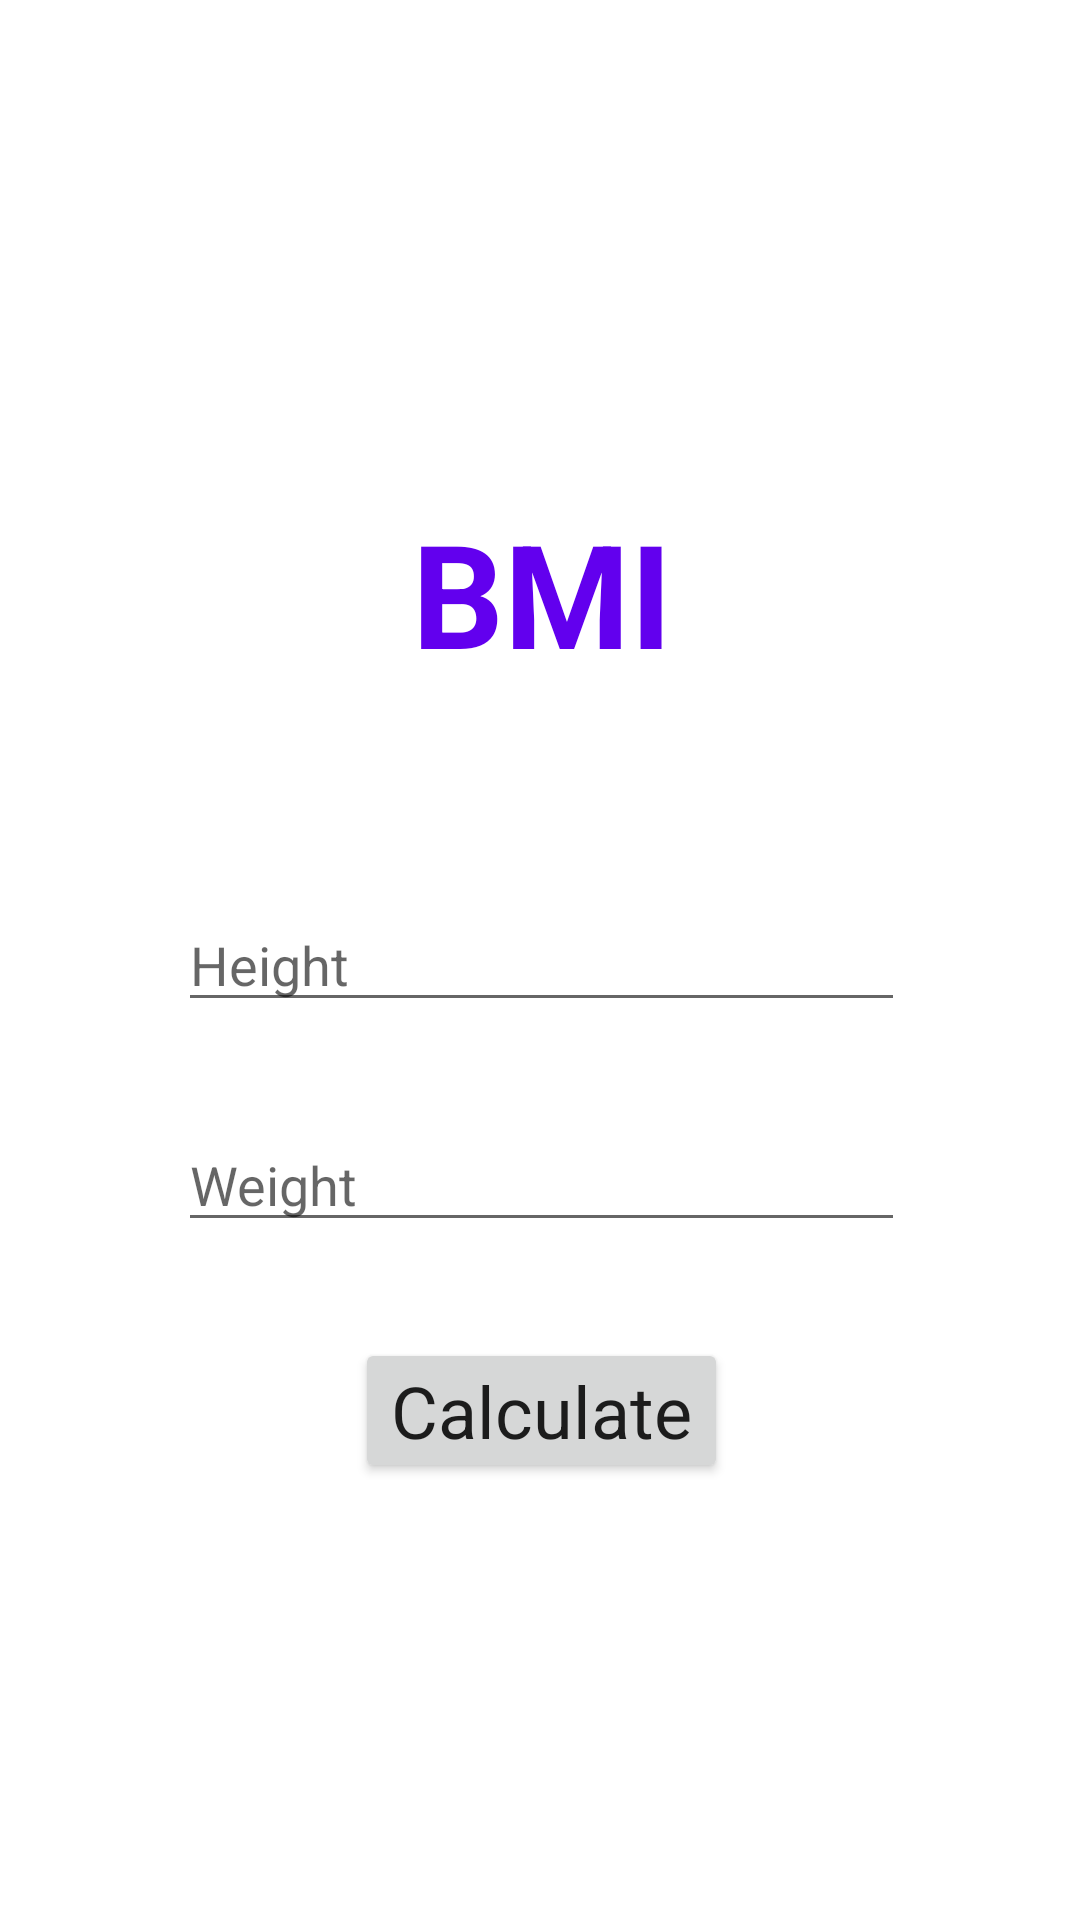

The Android layout XML behind this screen, and the referenced resources:
<!-- AndroidManifest.xml: application theme Theme.CalculadoraIMC -->
<!-- res/layout/activity_main.xml -->
<?xml version="1.0" encoding="utf-8"?>
<androidx.constraintlayout.widget.ConstraintLayout xmlns:android="http://schemas.android.com/apk/res/android"
    xmlns:app="http://schemas.android.com/apk/res-auto"
    xmlns:tools="http://schemas.android.com/tools"
    android:id="@+id/linearLayout"
    android:layout_width="match_parent"
    android:layout_height="match_parent"
    android:gravity="center"
    android:paddingHorizontal="16dp"
    tools:context=".MainActivity">

    <TextView
        android:id="@+id/textResult"
        android:layout_width="wrap_content"
        android:layout_height="wrap_content"
        app:layout_constraintStart_toStartOf="@id/guideline01"
        app:layout_constraintTop_toTopOf="parent"
        app:layout_constraintEnd_toEndOf="@id/guideline12"
        app:layout_constraintBottom_toTopOf="@+id/textResultSubtitle"
        app:layout_constraintVertical_bias="1.0"
        android:paddingHorizontal="16dp"
        android:paddingVertical="8dp"
        style="@style/TextAppearance.MaterialComponents.Headline3"
        android:textColor="@color/design_default_color_primary"
        android:textStyle="bold"
        android:text="@string/bmi"
         />

    <TextView
        android:id="@+id/textResultSubtitle"
        android:layout_width="wrap_content"
        android:layout_height="wrap_content"
        app:layout_constraintStart_toStartOf="@id/guideline01"
        app:layout_constraintBottom_toTopOf="@+id/editHeight"
        app:layout_constraintEnd_toEndOf="@id/guideline12"
        android:layout_marginBottom="40dp"
        style="@style/TextAppearance.MaterialComponents.Subtitle1"
        android:textColor="@color/design_default_color_primary_variant"
        android:visibility="invisible"
        tools:visibility="visible"
        android:text="@string/result_subtitle"/>
    
    <TextView
        android:id="@+id/textHeight"
        android:layout_width="wrap_content"
        android:layout_height="wrap_content"
        app:layout_constraintBottom_toTopOf="@+id/editHeight"
        app:layout_constraintStart_toStartOf="@+id/editHeight"
        android:contentDescription="@string/height"
        android:labelFor="@id/editHeight"
        style="@style/TextAppearance.MaterialComponents.Caption"
        android:visibility="invisible"
        tools:visibility="visible"
        android:text="@string/height"/>

    <EditText
        android:id="@+id/editHeight"
        android:layout_width="0dp"
        android:layout_height="wrap_content"
        app:layout_constraintStart_toStartOf="@id/guideline01"
        app:layout_constraintTop_toTopOf="parent"
        app:layout_constraintEnd_toEndOf="@id/guideline12"
        app:layout_constraintBottom_toBottomOf="parent"
        android:layout_marginHorizontal="16dp"
        tools:ignore="LabelFor"
        android:importantForAutofill="no"
        android:inputType="numberDecimal"
        android:hint="@string/height"
         />

    <TextView
        android:id="@+id/textWeight"
        android:layout_width="wrap_content"
        android:layout_height="wrap_content"
        app:layout_constraintBottom_toTopOf="@+id/editWeight"
        app:layout_constraintStart_toStartOf="@+id/editWeight"
        android:labelFor="@id/editWeight"
        style="@style/TextAppearance.MaterialComponents.Caption"
        android:visibility="invisible"
        tools:visibility="visible"
        android:text="@string/weight"/>

    <EditText
        android:id="@+id/editWeight"
        android:layout_width="0dp"
        android:layout_height="wrap_content"
        app:layout_constraintStart_toStartOf="@id/guideline01"
        app:layout_constraintEnd_toEndOf="@id/guideline12"
        app:layout_constraintTop_toBottomOf="@+id/editHeight"
        android:layout_marginTop="32dp"
        android:layout_marginHorizontal="16dp"
        tools:ignore="LabelFor"
        android:importantForAutofill="no"
        android:inputType="numberDecimal"
        android:hint="@string/weight"
         />

    <Button
        android:id="@+id/buttonCalculate"
        android:layout_width="wrap_content"
        android:layout_height="wrap_content"
        app:layout_constraintStart_toStartOf="@id/guideline01"
        app:layout_constraintTop_toBottomOf="@+id/editWeight"
        app:layout_constraintEnd_toEndOf="@id/guideline12"
        android:layout_marginTop="32dp"
        android:paddingVertical="8dp"
        android:text="@string/calculate"
        android:textAppearance="@style/TextAppearance.MaterialComponents.Headline5"
        />

    <androidx.constraintlayout.widget.Guideline
        android:id="@+id/guideline01"
        android:layout_width="wrap_content"
        android:layout_height="wrap_content"
        android:orientation="vertical"
        app:layout_constraintGuide_percent="0.083" />

    <androidx.constraintlayout.widget.Guideline
        android:id="@+id/guideline12"
        android:layout_width="wrap_content"
        android:layout_height="wrap_content"
        android:orientation="vertical"
        app:layout_constraintGuide_percent="0.92" />

</androidx.constraintlayout.widget.ConstraintLayout>
<!-- resources referenced by this layout -->
<resources>
  <string name="bmi">BMI</string>
  <string name="calculate">Calculate</string>
  <string name="height">Height</string>
  <string name="result_subtitle">%1$d Kg %2$s the ideal weight</string>
  <string name="weight">Weight</string>
  <style name="Theme.CalculadoraIMC" parent="Theme.MaterialComponents.DayNight.NoActionBar">
          
          <item name="colorPrimary">@color/purple_500</item>
          <item name="colorPrimaryVariant">@color/purple_200</item>
          <item name="colorPrimaryDark">@color/purple_700</item>
          <item name="colorOnPrimary">@color/white</item>
          
          <item name="colorSecondary">@color/teal_200</item>
          <item name="colorSecondaryVariant">@color/teal_700</item>
          <item name="colorOnSecondary">@color/black</item>
          
          <item name="android:statusBarColor" tools:targetApi="l">?attr/colorPrimaryVariant</item>
          
      </style>
  <!-- not gathered from this repository: default colours our renderer supplied (Android Studio template values) -->
  <color name="purple_200">#FFBB86FC</color>
  <color name="purple_500">#FF6200EE</color>
  <color name="purple_700">#FF3700B3</color>
  <color name="teal_200">#FF03DAC5</color>
  <color name="teal_700">#FF018786</color>
  <color name="black">#FF000000</color>
  <color name="white">#FFFFFFFF</color>
</resources>
